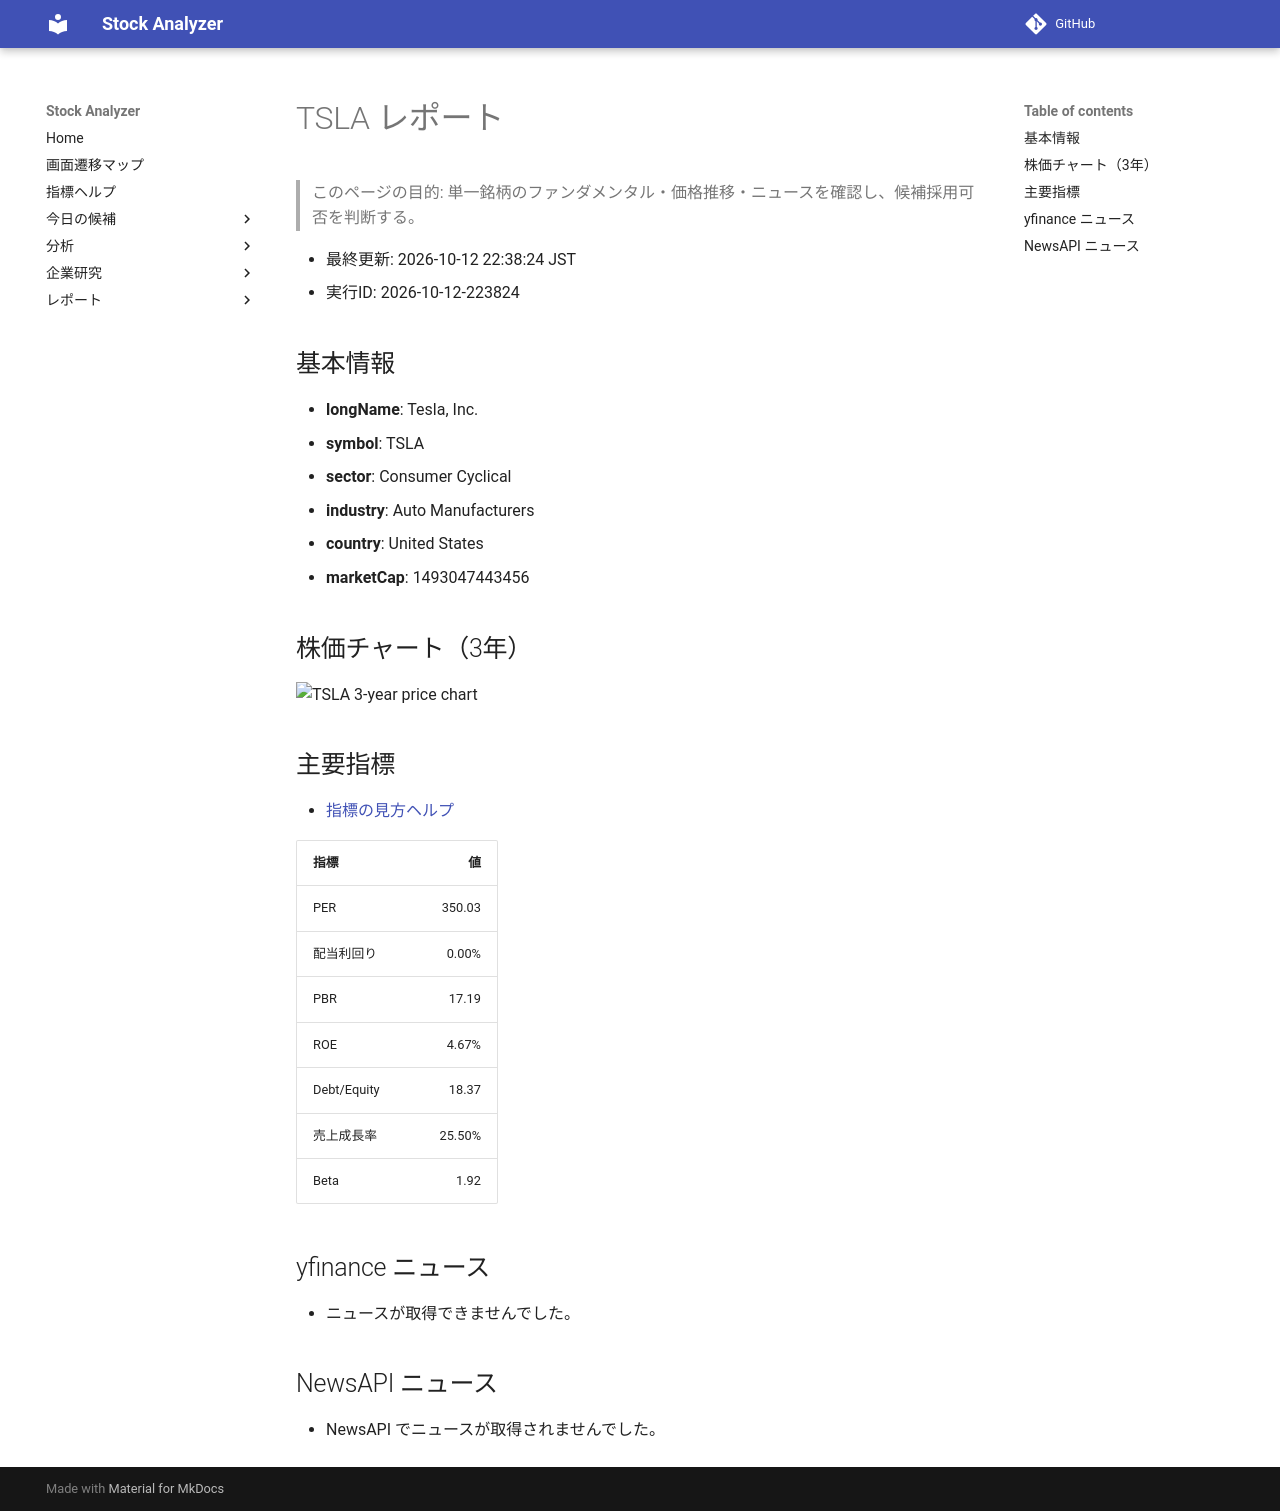

repository: Yumi-note/Making-APP · page: stocks/2026-10-12/223824/TSLA/index.html · generator: mkdocs

# TSLA レポート

> このページの目的: 単一銘柄のファンダメンタル・価格推移・ニュースを確認し、候補採用可否を判断する。

- 最終更新: 2026-10-12 22:38:24 JST
- 実行ID: 2026-10-12-223824

## 基本情報

- **longName**: Tesla, Inc.
- **symbol**: TSLA
- **sector**: Consumer Cyclical
- **industry**: Auto Manufacturers
- **country**: United States
- **marketCap**: 1493047443456

## 株価チャート（3年）

![TSLA 3-year price chart](TSLA_3y.png)

## 主要指標

- [指標の見方ヘルプ](../../../../indicators.md)

| 指標 | 値 |
|---|---:|
| PER | 350.03 |
| 配当利回り | 0.00% |
| PBR | 17.19 |
| ROE | 4.67% |
| Debt/Equity | 18.37 |
| 売上成長率 | 25.50% |
| Beta | 1.92 |

## yfinance ニュース

- ニュースが取得できませんでした。

## NewsAPI ニュース

- NewsAPI でニュースが取得されませんでした。
